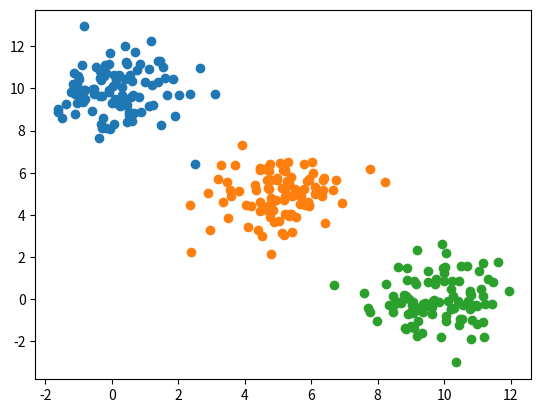

This chart was generated by the following Python code:

import numpy as np
import matplotlib.pyplot as plt

TRAIN_NUM = 100


X1 = np.random.randn(TRAIN_NUM, 2) + np.array([0, 10])
Y1 = np.array([[1,0,0] for i in range(TRAIN_NUM)])

X2 = np.random.randn(TRAIN_NUM, 2) + np.array([5, 5])
Y2 = np.array([[0,1,0] for i in range(TRAIN_NUM)])

X3 = np.random.randn(TRAIN_NUM, 2) + np.array([10, 0])
Y3 = np.array([[0,0,1] for i in range(TRAIN_NUM)])


#print(X1)
#print(Y1)

plt.scatter(X1[:,0], X1[:,1])
plt.scatter(X2[:,0], X2[:,1])
plt.scatter(X3[:,0], X3[:,1])
plt.show()